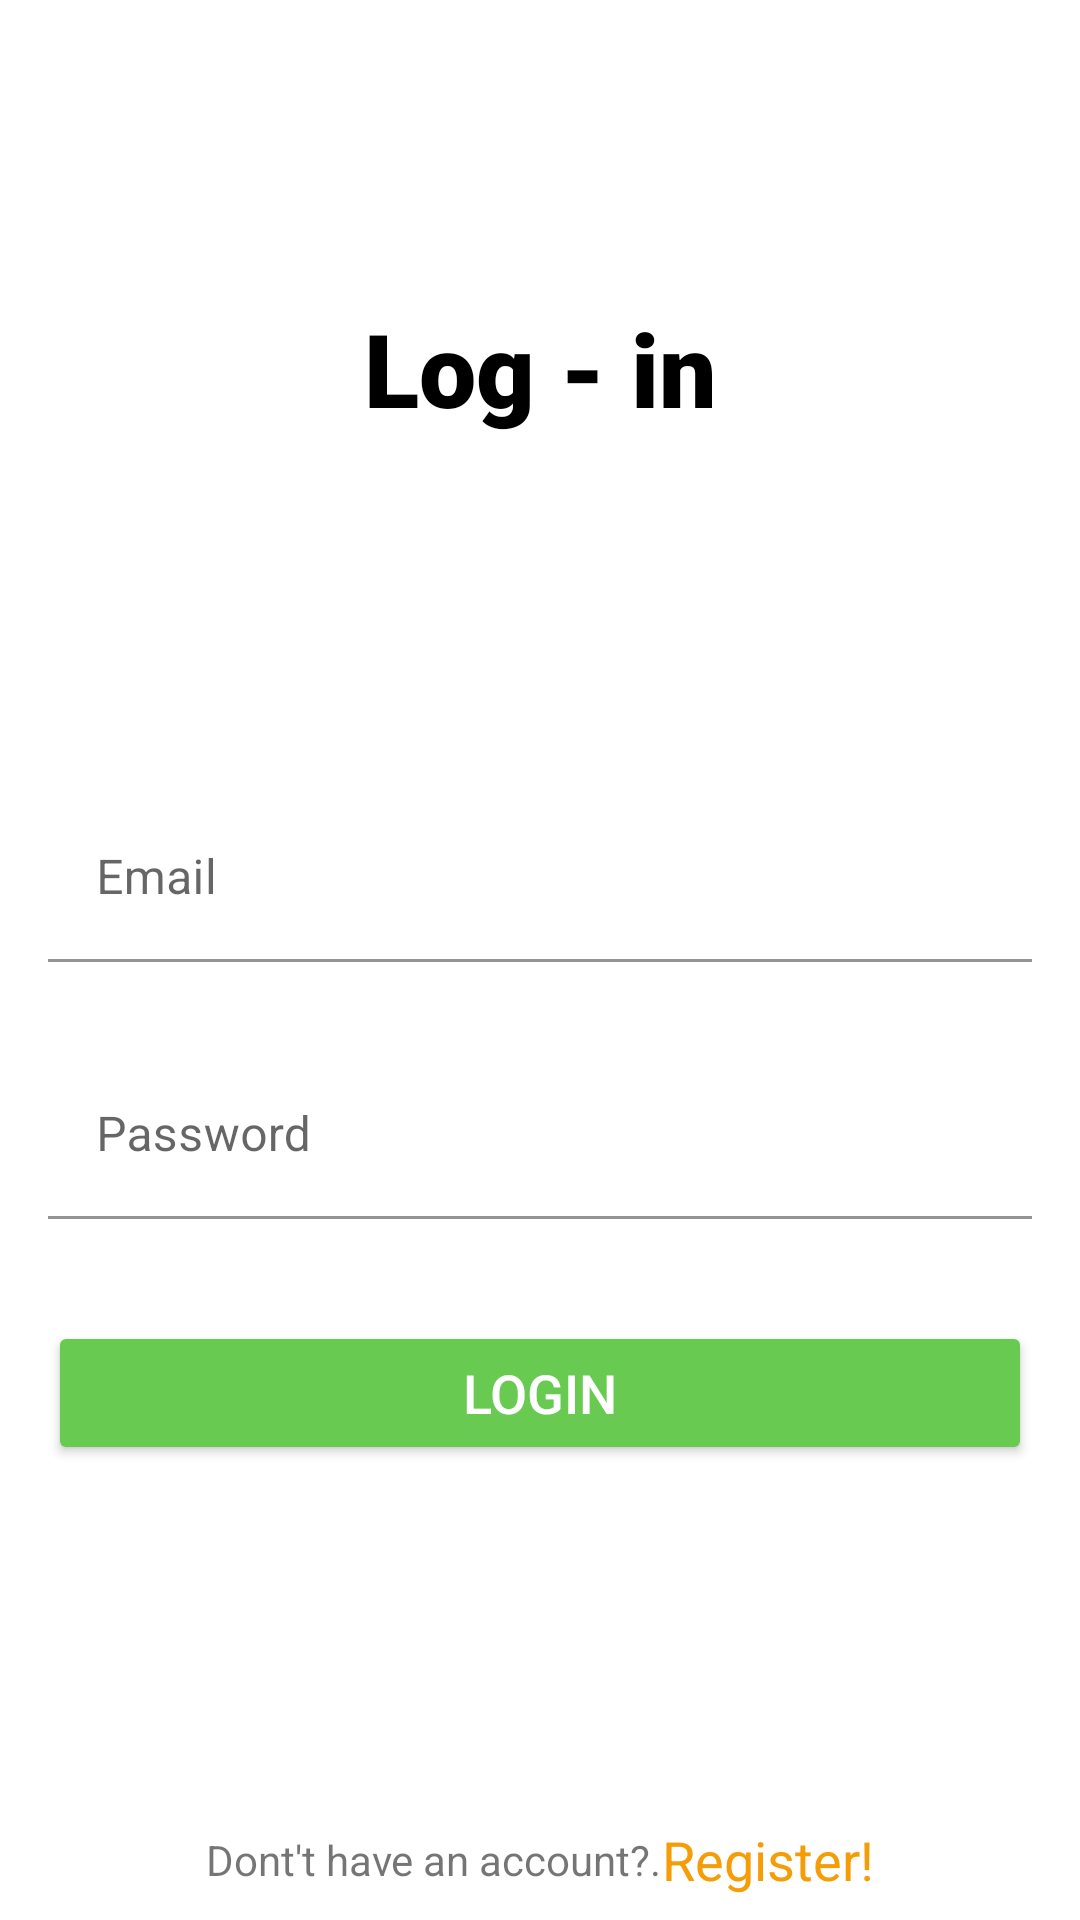

Android layout source for this screen:
<!-- AndroidManifest.xml: application theme Theme.CitizensPortal -->
<!-- res/layout/activity_page_login.xml -->
<?xml version="1.0" encoding="utf-8"?>
<androidx.constraintlayout.widget.ConstraintLayout xmlns:android="http://schemas.android.com/apk/res/android"
    xmlns:app="http://schemas.android.com/apk/res-auto"
    xmlns:tools="http://schemas.android.com/tools"
    android:layout_width="match_parent"
    android:layout_height="match_parent"
    tools:context=".PageLogin">

    <TextView
        android:id="@+id/textViewLogin"
        android:layout_width="wrap_content"
        android:layout_height="wrap_content"
        android:layout_marginTop="100dp"
        android:fontFamily="sans-serif-black"
        android:text="@string/log_in"
        android:textColor="@color/black"
        android:textSize="34sp"
        app:layout_constraintEnd_toEndOf="parent"
        app:layout_constraintStart_toStartOf="parent"
        app:layout_constraintTop_toTopOf="parent" />

    <com.google.android.material.textfield.TextInputLayout
        android:id="@+id/edtEmail"
        android:layout_width="match_parent"
        android:layout_height="wrap_content"
        android:layout_marginStart="16dp"
        android:layout_marginEnd="16dp"
        app:layout_constraintBottom_toTopOf="@+id/edtPassword"
        app:layout_constraintEnd_toEndOf="parent"
        app:layout_constraintHorizontal_bias="0.5"
        app:layout_constraintStart_toStartOf="parent"
        app:layout_constraintTop_toBottomOf="@+id/textViewLogin"
        app:layout_constraintVertical_chainStyle="packed">

        <com.google.android.material.textfield.TextInputEditText
            android:id="@+id/anuEmail"
            android:layout_width="match_parent"
            android:layout_height="wrap_content"
            android:background="@android:color/transparent"
            android:hint="@string/email" />

    </com.google.android.material.textfield.TextInputLayout>


    <com.google.android.material.textfield.TextInputLayout
        android:id="@+id/edtPassword"
        android:layout_width="match_parent"
        android:layout_height="wrap_content"
        android:layout_marginStart="16dp"
        android:layout_marginTop="30dp"
        android:layout_marginEnd="16dp"
        app:layout_constraintBottom_toTopOf="@+id/btnLogin"
        app:layout_constraintEnd_toEndOf="parent"
        app:layout_constraintHorizontal_bias="0.5"
        app:layout_constraintStart_toStartOf="parent"
        app:layout_constraintTop_toBottomOf="@+id/edtEmail">

        <com.google.android.material.textfield.TextInputEditText
            android:id="@+id/anuPassword"
            android:layout_width="match_parent"
            android:layout_height="wrap_content"
            android:background="@android:color/transparent"
            android:hint="@string/password" />

    </com.google.android.material.textfield.TextInputLayout>


    <Button
        android:id="@+id/btnLogin"
        android:layout_width="0dp"
        android:layout_height="wrap_content"
        android:layout_marginTop="34dp"
        android:backgroundTint="@color/green"
        android:text="@string/login"
        android:textColor="@color/white"
        android:textSize="18dp"
        app:layout_constraintBottom_toTopOf="@+id/goToRegister"
        app:layout_constraintEnd_toEndOf="@+id/edtPassword"
        app:layout_constraintHorizontal_bias="0.5"
        app:layout_constraintStart_toStartOf="@+id/edtPassword"
        app:layout_constraintTop_toBottomOf="@+id/edtPassword" />




    <TextView
        android:id="@+id/textViewSignUp"
        android:layout_width="wrap_content"
        android:layout_height="wrap_content"
        android:text="@string/dont_t_have_an_account"
        app:layout_constraintBottom_toBottomOf="@+id/goToRegister"
        app:layout_constraintEnd_toStartOf="@+id/goToRegister"
        app:layout_constraintHorizontal_bias="0.5"
        app:layout_constraintHorizontal_chainStyle="packed"
        app:layout_constraintStart_toStartOf="parent"
        app:layout_constraintTop_toTopOf="@+id/goToRegister" />

    <TextView
        android:id="@+id/goToRegister"
        android:layout_width="wrap_content"
        android:layout_height="wrap_content"
        android:layout_marginBottom="8dp"
        android:text="@string/register"
        android:textColor="@color/orange"
        android:textSize="18dp"
        app:layout_constraintBottom_toBottomOf="parent"
        app:layout_constraintEnd_toEndOf="parent"
        app:layout_constraintHorizontal_bias="0.5"
        app:layout_constraintStart_toEndOf="@+id/textViewSignUp" />



</androidx.constraintlayout.widget.ConstraintLayout>
<!-- resources referenced by this layout -->
<resources>
  <color name="black">#FF000000</color>
  <color name="green">#68CA51</color>
  <color name="orange">#F49D07</color>
  <color name="white">#FFFFFFFF</color>
  <string name="dont_t_have_an_account">Dont\'t have an account?.</string>
  <string name="email">Email</string>
  <string name="log_in">Log - in</string>
  <string name="login">Login</string>
  <string name="password">Password</string>
  <string name="register">Register!</string>
  <style name="Theme.CitizensPortal" parent="Theme.MaterialComponents.DayNight.DarkActionBar">
          
          <item name="colorPrimary">@color/purple_500</item>
          <item name="colorPrimaryVariant">@color/purple_700</item>
          <item name="colorOnPrimary">@color/white</item>
          
          <item name="colorSecondary">@color/teal_200</item>
          <item name="colorSecondaryVariant">@color/teal_700</item>
          <item name="colorOnSecondary">@color/black</item>
          
          <item name="android:statusBarColor">?attr/colorPrimaryVariant</item>
          
      </style>
  <color name="purple_500">#FF6200EE</color>
  <color name="purple_700">#FF3700B3</color>
  <color name="teal_200">#FF03DAC5</color>
  <color name="teal_700">#FF018786</color>
</resources>
